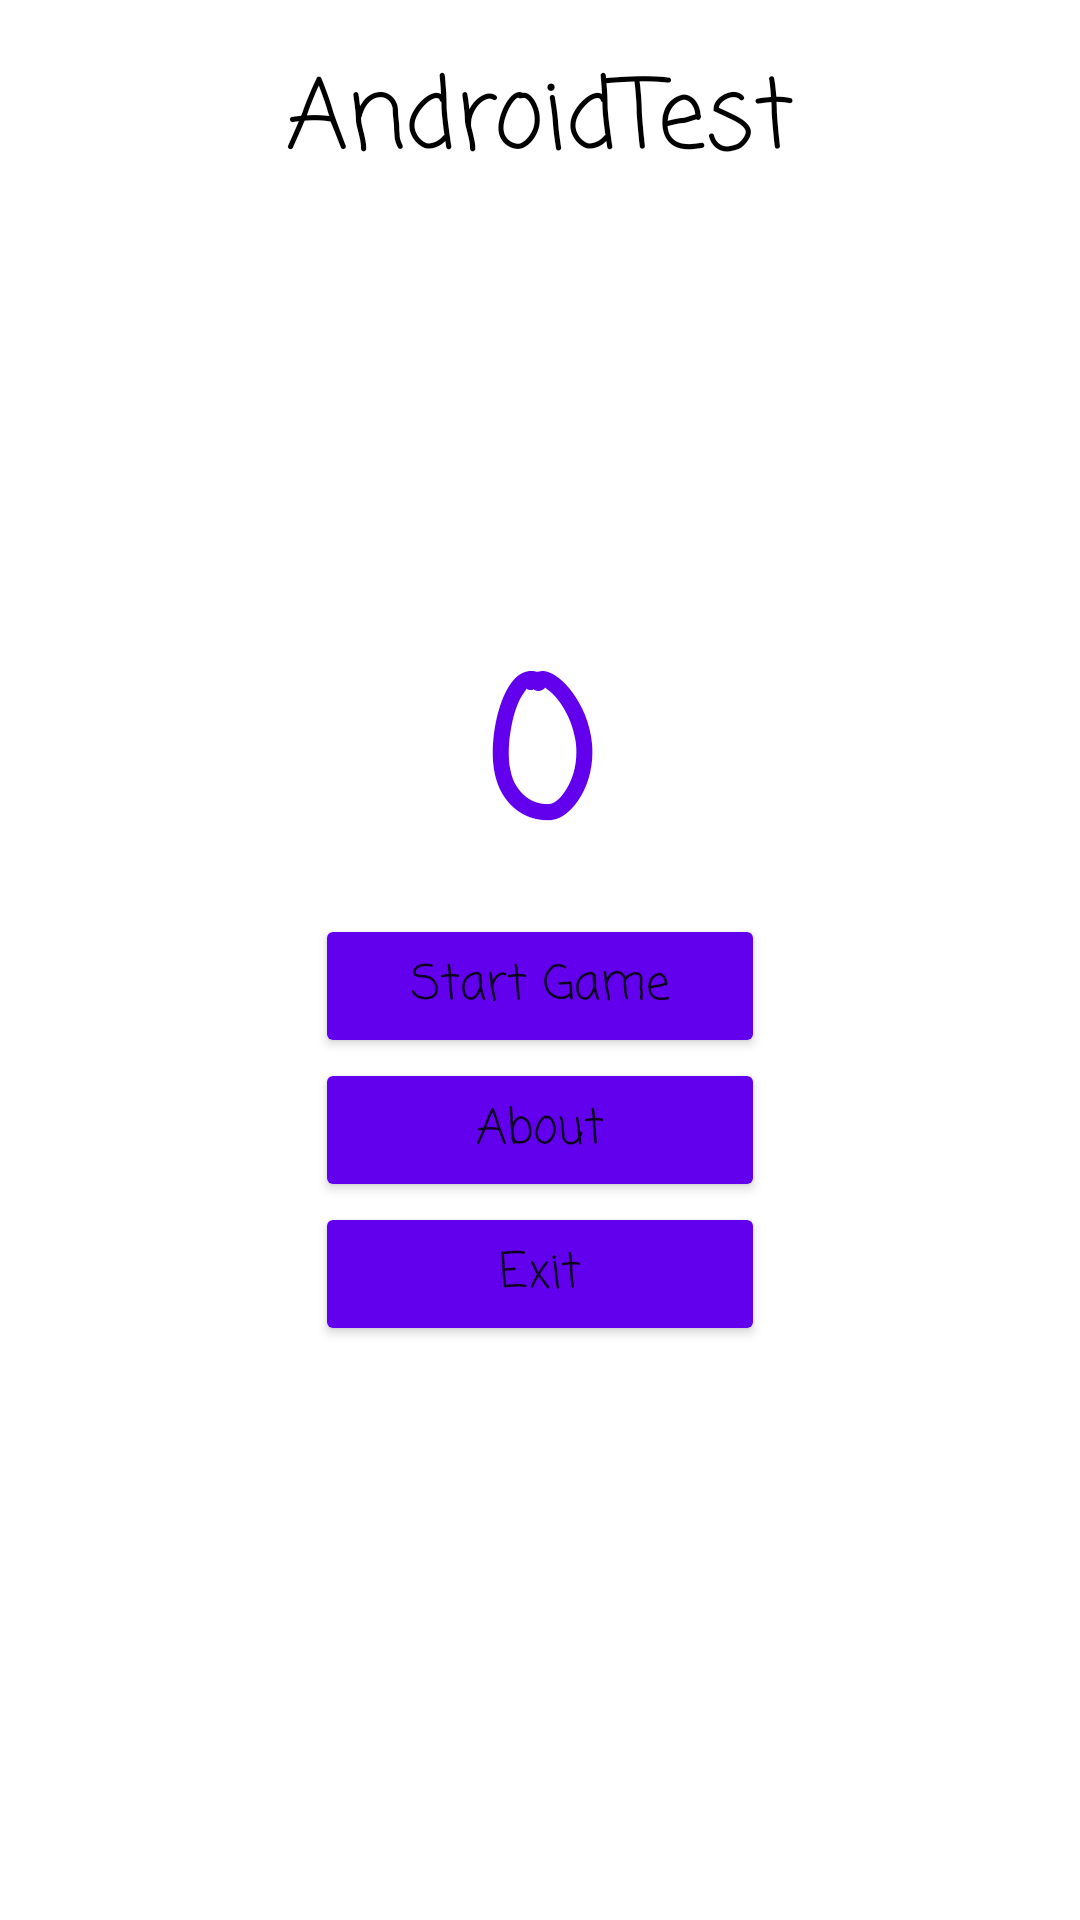

The Android layout XML behind this screen, and the referenced resources:
<!-- AndroidManifest.xml: application theme Theme.AndroidTest -->
<!-- res/layout/fragment_menu.xml -->
<?xml version="1.0" encoding="utf-8"?>
<androidx.constraintlayout.widget.ConstraintLayout xmlns:android="http://schemas.android.com/apk/res/android"
    android:layout_width="match_parent"
    android:layout_height="match_parent"
    xmlns:app="http://schemas.android.com/apk/res-auto"
    xmlns:tools="http://schemas.android.com/tools"
    tools:context=".GameFragment">

    <TextView
        android:id="@+id/textResult"
        android:layout_width="wrap_content"
        android:layout_height="wrap_content"
        android:theme="@style/ResultTextStyle"/>

    <Button
        android:id="@+id/gameStartBtn"
        android:layout_width="wrap_content"
        android:layout_height="wrap_content"
        android:text="@string/start_game"
        android:theme="@style/ButtonStyle"/>
    <Button
        android:id="@+id/exitBtn"
        android:theme="@style/ButtonStyle"
        android:layout_width="wrap_content"
        android:layout_height="wrap_content"
        android:text="@string/exit"/>

    <Button
        android:id="@+id/aboutBtn"
        android:layout_width="wrap_content"
        android:layout_height="wrap_content"
        android:text="@string/about"
        android:theme="@style/ButtonStyle"/>
    <androidx.constraintlayout.helper.widget.Flow
        android:layout_width="wrap_content"
        android:layout_height="wrap_content"
        android:theme="@style/FlowStyle"
        app:layout_constraintTop_toTopOf="@id/textLogo"
        app:layout_constraintStart_toStartOf="parent"
        app:layout_constraintEnd_toEndOf="parent"
        app:layout_constraintBottom_toBottomOf="parent"
        app:constraint_referenced_ids="textResult,gameStartBtn,aboutBtn,exitBtn"/>
    <TextView
        android:id="@+id/textLogo"
        android:layout_width="wrap_content"
        android:layout_height="wrap_content"
        android:layout_marginTop="16dp"
        android:background="@drawable/all_borders"
        android:fontFamily="casual"
        android:text="@string/app_name"
        android:textColor="@color/black"
        android:textSize="32sp"
        app:layout_constraintEnd_toEndOf="parent"
        app:layout_constraintStart_toStartOf="parent"
        app:layout_constraintTop_toTopOf="parent" />

</androidx.constraintlayout.widget.ConstraintLayout>
<!-- resources referenced by this layout -->
<resources>
  <color name="black">#FF000000</color>
  <!-- drawable all_borders (drawable) -->
  <?xml version="1.0" encoding="utf-8"?>
  <shape xmlns:android="http://schemas.android.com/apk/res/android"
      android:shape="rectangle"
      android:tint="?attr/colorBackgroundFloating">
  
  
      <stroke
          android:width="1dp"
          android:color="@color/black"/>
  
      <corners android:radius="8dp"/>
  
      <solid
          android:color="@color/white"/>
  
  </shape>
  <string name="about">About</string>
  <string name="app_name">AndroidTest</string>
  <string name="exit">Exit</string>
  <string name="start_game">Start Game</string>
  <style name="ButtonStyle">
          <item name="android:textSize">16sp</item>
          <item name="android:fontFamily">casual</item>
          <item name="textAllCaps">false</item>
          <item name="android:width">150dp</item>
          <item name="backgroundTint">@color/purple_500</item>
      </style>
  <style name="FlowStyle">
          <item name="flow_maxElementsWrap">1</item>
          <item name="flow_verticalStyle">packed</item>
          <item name="flow_wrapMode">aligned</item>
      </style>
  <style name="ResultTextStyle">
          <item name="android:text">@string/_0</item>
          <item name="android:textColor">@color/purple_500</item>
          <item name="android:textSize">64sp</item>
          <item name="android:textStyle">bold</item>
          <item name="android:fontFamily">casual</item>
      </style>
  <style name="Theme.AndroidTest" parent="Theme.MaterialComponents.DayNight.NoActionBar">
          
          <item name="colorPrimary">@color/purple_500</item>
          <item name="colorPrimaryVariant">@color/purple_700</item>
          <item name="colorOnPrimary">@color/white</item>
          
          <item name="colorSecondary">@color/teal_200</item>
          <item name="colorSecondaryVariant">@color/teal_700</item>
          <item name="colorOnSecondary">@color/black</item>
          
          <item name="android:statusBarColor">?attr/colorPrimaryVariant</item>
          
          <item name="drawerArrowStyle">@style/AppTheme.DrawerArrowDayNight</item>
          <item name="colorControlNormal">?attr/colorOnPrimary</item>
      </style>
  <color name="white">#FFFFFFFF</color>
  <color name="purple_500">#FF6200EE</color>
  <string name="_0">0</string>
  <color name="purple_700">#FF3700B3</color>
  <color name="teal_200">#FF03DAC5</color>
  <color name="teal_700">#FF018786</color>
  <style name="AppTheme.DrawerArrowDayNight" parent="Widget.AppCompat.DrawerArrowToggle">
          <item name="color">?attr/colorOnPrimary</item>
      </style>
</resources>
